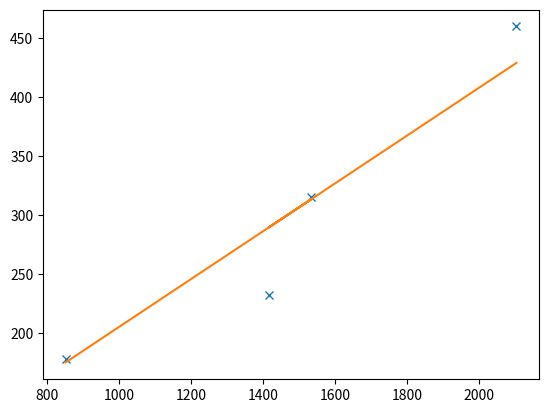

Reproduce this figure in Python.
import matplotlib.pyplot as plt


theta0 = 2
theta1 = 0.203
x = [2104,1416,1534,852]
y = [460,232,315,178]
arr = []
learning = 0.02

def cost(thetaA,thetaB,input,output):
	for i,j in zip(input, output):
		sumSq =((thetaA +(thetaB*i)) - j)**2
	return 1/2*len(input)*sumSq

def gradientDescent():
	return

if __name__ == "__main__":
	print(cost(theta0,theta1,x,y))
	for i in x:
		arr.append(theta0 + (theta1 * i))


	plt.plot(x,y, marker='x', linestyle='None')
	plt.plot(x,arr)
	plt.show()